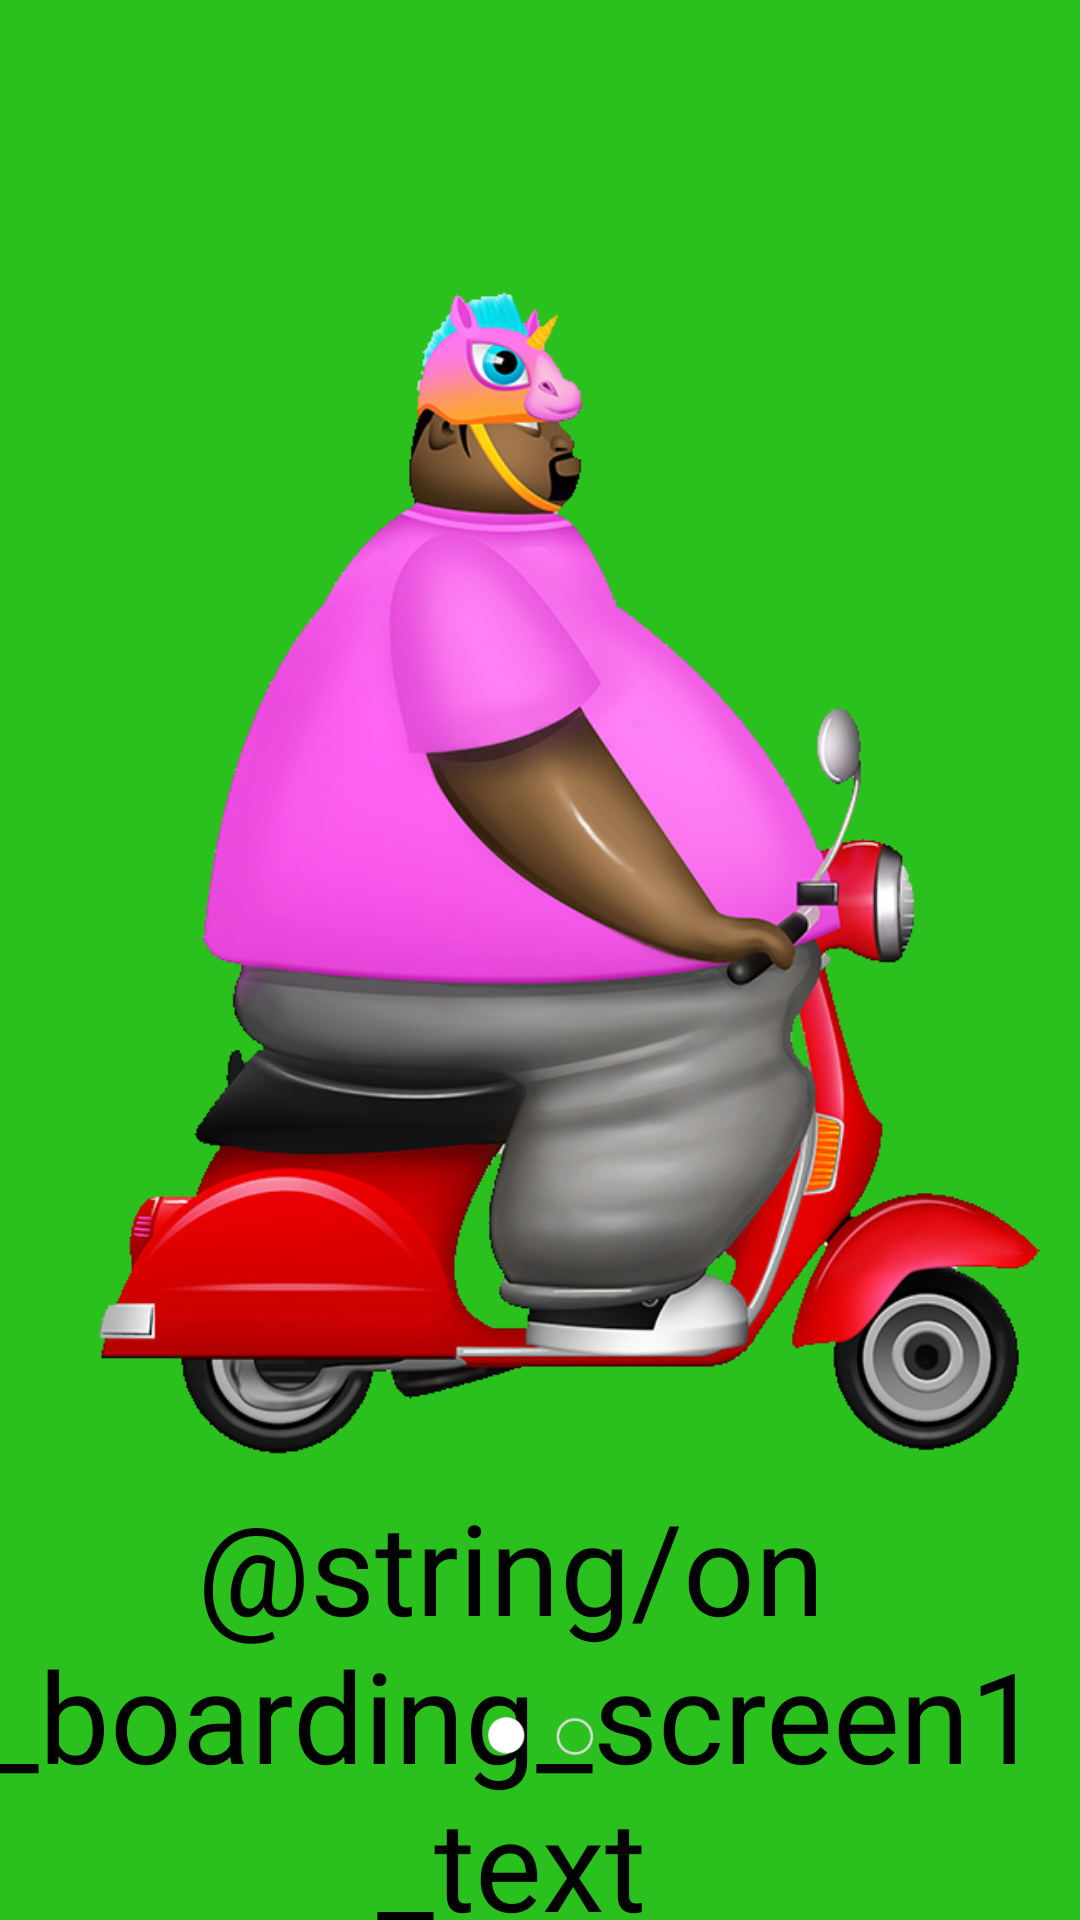

Layout XML and referenced resources for this Android screen:
<!-- AndroidManifest.xml: application theme Theme.Food_Delivery -->
<!-- res/layout/fragment_on_boarding1.xml -->
<?xml version="1.0" encoding="utf-8"?>
<androidx.constraintlayout.widget.ConstraintLayout
    xmlns:android="http://schemas.android.com/apk/res/android"
    xmlns:app="http://schemas.android.com/apk/res-auto"
    xmlns:tools="http://schemas.android.com/tools"
    android:layout_width="match_parent"
    android:layout_height="match_parent"
    android:background="@color/colorPrimary"
    tools:context=".OnBoardingFragment1" >

    <TextView
        android:id="@+id/textView2"
        android:layout_width="wrap_content"
        android:layout_height="wrap_content"
        android:fontFamily="sans-serif"
        android:text="@string/on_boarding_screen1_text"
        android:textAlignment="center"
        android:textColor="@color/black"

        android:textSize="42sp"
        app:layout_constraintBottom_toBottomOf="parent"
        app:layout_constraintEnd_toEndOf="parent"
        app:layout_constraintStart_toStartOf="@+id/imageView2"
        app:layout_constraintTop_toBottomOf="@+id/imageView2"
        app:layout_constraintVertical_bias="0.2" />

    <ImageView
        android:id="@+id/imageView2"
        android:layout_width="400dp"
        android:layout_height="400dp"
        android:src="@drawable/fatass"

        app:layout_constraintBottom_toBottomOf="parent"
        app:layout_constraintEnd_toEndOf="parent"
        app:layout_constraintStart_toStartOf="parent"
        app:layout_constraintTop_toTopOf="parent"
        app:layout_constraintVertical_bias="0.4" />

    <ImageView
        android:layout_width="35dp"
        android:layout_height="35dp"
        android:src="@drawable/tab1"

        app:layout_constraintBottom_toBottomOf="parent"
        app:layout_constraintEnd_toEndOf="@+id/imageView2"
        app:layout_constraintStart_toStartOf="@+id/imageView2"
        app:layout_constraintTop_toBottomOf="@+id/imageView2"
        app:layout_constraintVertical_bias="0.6"/>


</androidx.constraintlayout.widget.ConstraintLayout>
<!-- resources referenced by this layout -->
<resources>
  <color name="black">#FF000000</color>
  <color name="colorPrimary">#2AC01D</color>
  <!-- drawable fatass: png bitmap (drawable-v24, 253276 bytes) -->
  <!-- drawable tab1: png bitmap (drawable-v24, 4468 bytes) -->
  <style name="Theme.Food_Delivery" parent="Theme.MaterialComponents.DayNight.DarkActionBar">
          
          <item name="colorPrimary">@color/colorPrimary</item>
          <item name="colorPrimaryVariant">@color/purple_700</item>
          <item name="colorOnPrimary">@color/white</item>
          
          <item name="colorSecondary">@color/teal_200</item>
          <item name="colorSecondaryVariant">@color/teal_700</item>
          <item name="colorOnSecondary">@color/black</item>
          
          <item name="android:statusBarColor" tools:targetApi="l">?attr/colorPrimaryVariant</item>
          
      </style>
  <color name="purple_700">#FF3700B3</color>
  <color name="white">#FFFFFFFF</color>
  <color name="teal_200">#FF03DAC5</color>
  <color name="teal_700">#FF018786</color>
</resources>
